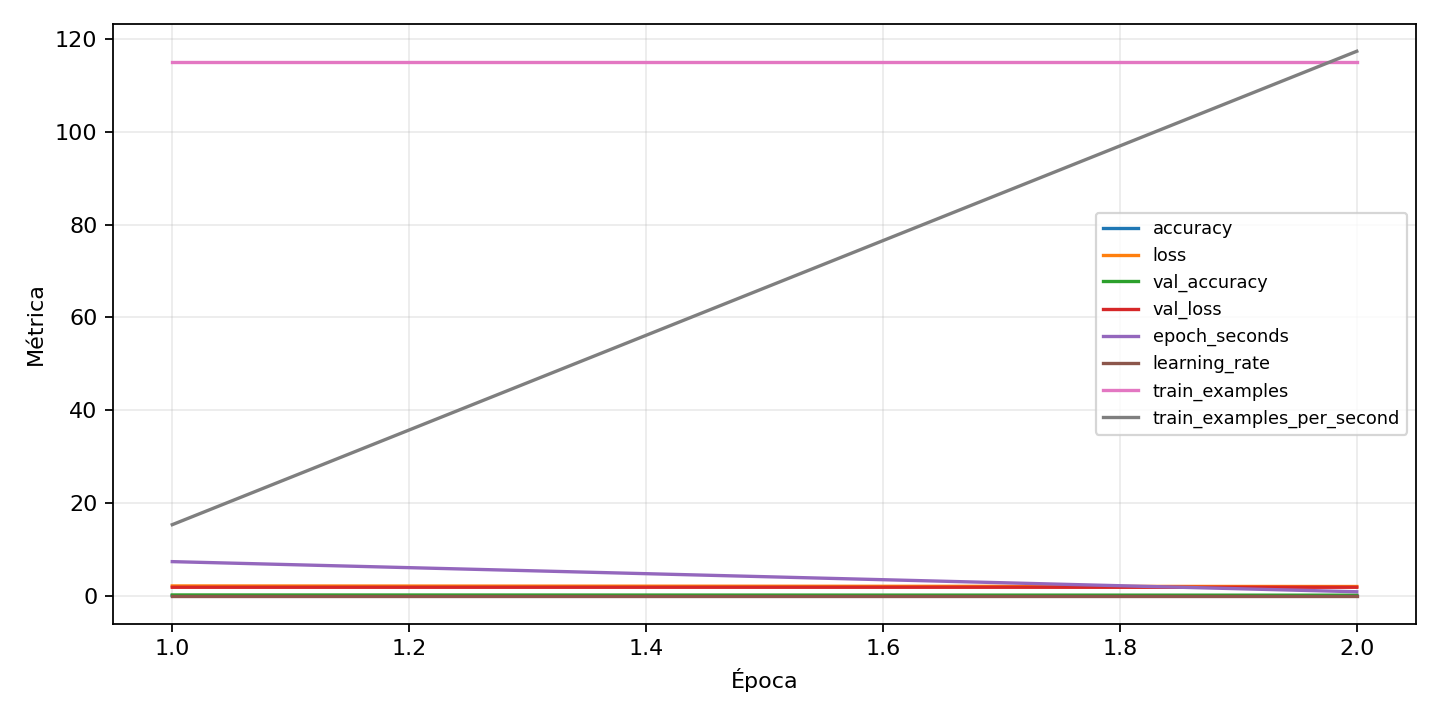

The table this chart was drawn from, first rows:
epoch, accuracy, epoch_seconds, learning_rate, loss, train_examples, train_examples_per_second, val_accuracy, val_balanced_accuracy, val_class_0_f1, val_class_0_precision, val_class_0_recall, val_class_0_support, val_class_1_f1, val_class_1_precision, val_class_1_recall, val_class_1_support, val_class_2_f1, val_class_2_precision, val_class_2_recall, val_class_2_support, val_class_3_f1, val_class_3_precision, val_class_3_recall
1, 0.1304, 7.46, 0.0003, 2.23, 115.0, 15.42, 0.2857, 0.2857, 0.3333, 0.3333, 0.3333, 3.0, 0.0, 0.0, 0.0, 3.0, 0.0, 0.0, 0.0, 3.0, 0.3636, 0.25, 0.6667
2, 0.1217, 0.9805, 0.0003, 2.108, 115.0, 117.3, 0.2381, 0.2381, 0.2857, 0.25, 0.3333, 3.0, 0.3529, 0.2143, 1.0, 3.0, 0.0, 0.0, 0.0, 3.0, 0.4, 0.5, 0.3333
